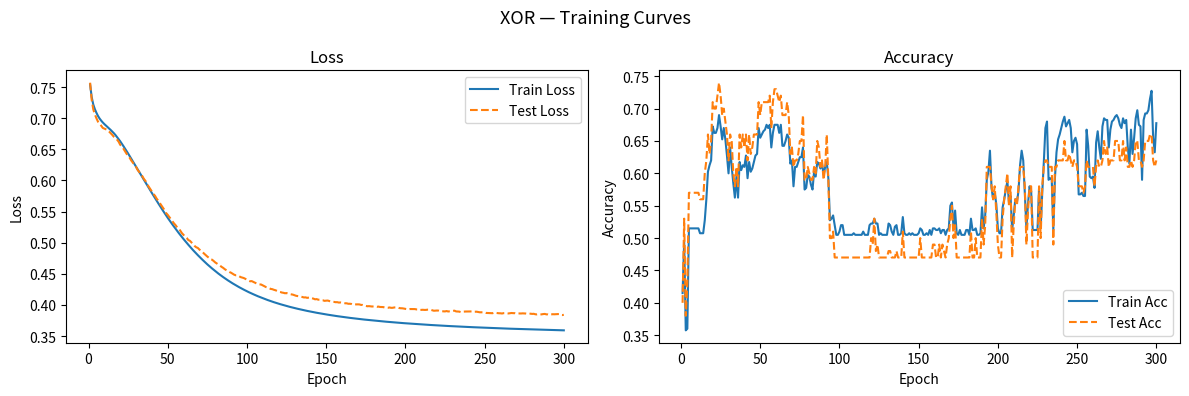

The script that saved this image:
import argparse
import os

import matplotlib
matplotlib.use("Agg")
import matplotlib.pyplot as plt
import numpy as np


# Activation Functions 

def sigmoid(z):
    z = np.clip(z, -500.0, 500.0)
    return 1.0 / (1.0 + np.exp(-z))

def sigmoid_deriv(a):
    return a * (1.0 - a)

def tanh(z):
    z = np.clip(z, -500.0, 500.0)
    e_pos, e_neg = np.exp(z), np.exp(-z)
    return (e_pos - e_neg) / (e_pos + e_neg)

def tanh_deriv(a):
    return 1.0 - np.power(a, 2)

def linear(z):
    return z

def linear_deriv(z):
    return np.ones_like(z)

def apply_activation(name, z):
    return {"sigmoid": sigmoid, "tanh": tanh, "linear": linear}[name](z)

def apply_deriv(name, z, a):
    if name == "sigmoid": return sigmoid_deriv(a)
    if name == "tanh":    return tanh_deriv(a)
    return linear_deriv(z)


# Loss Functions

def bce(y_true, y_pred):
    p = np.clip(y_pred, 1e-12, 1 - 1e-12)
    return float(-np.mean(y_true * np.log(p) + (1 - y_true) * np.log(1 - p)))

# Combined BCE + sigmoid gradient
def bce_grad(y_true, y_pred):
    return (y_pred - y_true) / y_true.shape[0]

# 0.5 * MSE for clean gradient
def mse(y_true, y_pred):
    return float(0.5 * np.mean(np.power(y_pred - y_true, 2)))

def mse_grad(y_true, y_pred):
    return (y_pred - y_true) / y_true.shape[0]


# Dataset 

def make_dataset(task, n=500, noise=0.1, seed=42):
    rng = np.random.default_rng(seed)
    bits = rng.integers(0, 2, (n, 2)).astype(float)
    X = bits + rng.normal(0, noise, (n, 2))

    if task == "xor":
        y = np.logical_xor(bits[:, 0] > 0.5, bits[:, 1] > 0.5).astype(float).reshape(-1, 1)
    else:
        y = np.cos(2.0 * X[:, 0] + X[:, 1]).reshape(-1, 1)
    return X.astype(float), y

def train_test_split(X, y, test_ratio=0.2, seed=42):
    rng = np.random.default_rng(seed)
    idx = np.arange(X.shape[0])
    rng.shuffle(idx)
    n_test = int(round(test_ratio * len(idx)))
    return X[idx[n_test:]], X[idx[:n_test]], y[idx[n_test:]], y[idx[:n_test]]


# Model 

class ANN:
    """Two-layer ANN: Input(d) → Hidden(h, tanh) → Output(1, sigmoid or linear)."""

    def __init__(self, input_dim=2, hidden_dim=2, output_dim=1,
                 h_act="tanh", o_act="sigmoid", loss="bce", lr=0.05, seed=42):
        self.h_act, self.o_act, self.loss_name, self.lr = h_act, o_act, loss, lr
        rng = np.random.default_rng(seed)

        def glorot(fi, fo):
            lim = np.sqrt(6.0 / (fi + fo))
            return rng.uniform(-lim, lim, (fi, fo))

        self.W1, self.b1 = glorot(input_dim, hidden_dim), np.zeros(hidden_dim)
        self.W2, self.b2 = glorot(hidden_dim, output_dim), np.zeros(output_dim)

    def forward(self, X):
        z1 = X @ self.W1 + self.b1
        a1 = apply_activation(self.h_act, z1)
        z2 = a1 @ self.W2 + self.b2
        yp = apply_activation(self.o_act, z2)
        return yp, {"X": X, "z1": z1, "a1": a1, "z2": z2, "yp": yp}

    def compute_loss(self, y, yp):
        return bce(y, yp) if self.loss_name == "bce" else mse(y, yp)

    def backward(self, cache, y):
        X, z1, a1, z2, yp = cache["X"], cache["z1"], cache["a1"], cache["z2"], cache["yp"]

        if self.loss_name == "bce":
            dz2 = bce_grad(y, yp)
        else:
            dz2 = mse_grad(y, yp) * apply_deriv(self.o_act, z2, yp)

        dW2 = a1.T @ dz2
        db2 = np.sum(dz2, axis=0)
        dz1 = (dz2 @ self.W2.T) * apply_deriv(self.h_act, z1, a1)
        dW1 = X.T @ dz1
        db1 = np.sum(dz1, axis=0)
        return {"W1": dW1, "b1": db1, "W2": dW2, "b2": db2}

    def step(self, grads):
        for p in ("W1", "b1", "W2", "b2"):
            setattr(self, p, getattr(self, p) - self.lr * grads[p])

    def predict(self, X):
        yp, _ = self.forward(X)
        return yp


# Metrics & Training 

def accuracy(y, yp, task, tol=0.1):
    if task == "xor":
        return float(np.mean((yp >= 0.5).astype(float) == y))
    return float(np.mean(np.abs(yp - y) < tol))

def train(model, Xtr, ytr, Xte, yte, epochs, batch_size, task, seed=42, log_every=None):
    rng = np.random.default_rng(seed)
    hist = {"trl": [], "tel": [], "tra": [], "tea": []}
    log_every = log_every or max(1, epochs // 10)

    for ep in range(1, epochs + 1):
        n = Xtr.shape[0]
        if batch_size >= n:  # Deterministic GD
            yp, cache = model.forward(Xtr)
            model.step(model.backward(cache, ytr))
        else:                # Mini-batch SGD
            idx = np.arange(n)
            rng.shuffle(idx)
            for s in range(0, n, batch_size):
                b = idx[s:s + batch_size]
                yp_b, cache_b = model.forward(Xtr[b])
                model.step(model.backward(cache_b, ytr[b]))

        yp_tr, yp_te = model.predict(Xtr), model.predict(Xte)
        trl = model.compute_loss(ytr, yp_tr)
        tel = model.compute_loss(yte, yp_te)
        tra = accuracy(ytr, yp_tr, task)
        tea = accuracy(yte, yp_te, task)

        hist["trl"].append(trl); hist["tel"].append(tel)
        hist["tra"].append(tra); hist["tea"].append(tea)

        if ep % log_every == 0 or ep == epochs:
            print(f"epoch {ep}/{epochs}  loss {trl:.4f}/{tel:.4f}  acc {tra:.4f}/{tea:.4f}")

    return hist


# Plotting 

def _save_fig(fig, path):
    fig.tight_layout()
    fig.savefig(path, dpi=150)
    plt.close(fig)
    print(f"saved {path}")

def plot_main(hist, task, out_dir, tag):
    os.makedirs(out_dir, exist_ok=True)
    acc_lbl = "Accuracy" if task == "xor" else "Accuracy (tol=0.1)"
    ep = range(1, len(hist["trl"]) + 1)

    fig, (ax1, ax2) = plt.subplots(1, 2, figsize=(12, 4))
    fig.suptitle(f"{task.upper()} — Training Curves", fontsize=13)

    ax1.plot(ep, hist["trl"], label="Train Loss")
    ax1.plot(ep, hist["tel"], label="Test Loss", linestyle="--")
    ax1.set_xlabel("Epoch"); ax1.set_ylabel("Loss"); ax1.set_title("Loss"); ax1.legend()

    ax2.plot(ep, hist["tra"], label="Train Acc")
    ax2.plot(ep, hist["tea"], label="Test Acc", linestyle="--")
    ax2.set_xlabel("Epoch"); ax2.set_ylabel(acc_lbl); ax2.set_title(acc_lbl); ax2.legend()

    _save_fig(fig, os.path.join(out_dir, f"{tag}_curves.png"))

def plot_sweep(all_hists, labels, task, out_dir, filename, title):
    os.makedirs(out_dir, exist_ok=True)
    acc_lbl = "Accuracy" if task == "xor" else "Accuracy (tol=0.1)"
    colors = plt.rcParams["axes.prop_cycle"].by_key()["color"]

    fig, (ax1, ax2) = plt.subplots(1, 2, figsize=(13, 4))
    fig.suptitle(title, fontsize=13)

    for i, (hist, lbl) in enumerate(zip(all_hists, labels)):
        ep = range(1, len(hist["trl"]) + 1)
        c = colors[i % len(colors)]
        ax1.plot(ep, hist["trl"], color=c, label=f"{lbl} train")
        ax1.plot(ep, hist["tel"], color=c, linestyle="--", label=f"{lbl} test")
        ax2.plot(ep, hist["tra"], color=c, label=f"{lbl} train")
        ax2.plot(ep, hist["tea"], color=c, linestyle="--", label=f"{lbl} test")

    ax1.set_xlabel("Epoch"); ax1.set_ylabel("Loss");   ax1.set_title("Loss");   ax1.legend(fontsize=8)
    ax2.set_xlabel("Epoch"); ax2.set_ylabel(acc_lbl); ax2.set_title(acc_lbl); ax2.legend(fontsize=8)

    _save_fig(fig, os.path.join(out_dir, filename))


# Experiment Runners

def build_model(task, hidden_dim, lr, seed):
    if task == "xor":
        return ANN(2, hidden_dim, 1, "tanh", "sigmoid", "bce", lr, seed)
    return ANN(2, hidden_dim, 1, "tanh", "linear", "mse", lr, seed)

def _run_and_report(task, n, batch_size, hidden_dim, lr, epochs, noise, seed, log_every):
    X, y = make_dataset(task, n, noise, seed)
    Xtr, Xte, ytr, yte = train_test_split(X, y, 0.2, seed)
    mode = "det-gd" if batch_size >= Xtr.shape[0] else f"sgd-b{batch_size}"
    print(f"\n{task} | n={n} | {mode} | hidden={hidden_dim} | lr={lr}")

    model = build_model(task, hidden_dim, lr, seed)
    hist = train(model, Xtr, ytr, Xte, yte, epochs, batch_size, task, seed, log_every)

    yp_tr, yp_te = model.predict(Xtr), model.predict(Xte)
    trl = model.compute_loss(ytr, yp_tr); tel = model.compute_loss(yte, yp_te)
    tra = accuracy(ytr, yp_tr, task);     tea = accuracy(yte, yp_te, task)

    print(f"  train  loss {trl:.4f}  acc {tra:.4f}")
    print(f"  test   loss {tel:.4f}  acc {tea:.4f}")
    return hist, {"trl": trl, "tel": tel, "tra": tra, "tea": tea}

def run_main(task, n, batch_size, hidden_dim, lr, epochs, noise, seed, out_dir):
    hist, _ = _run_and_report(task, n, batch_size, hidden_dim, lr, epochs, noise, seed,
                               log_every=max(1, epochs // 10))
    plot_main(hist, task, out_dir, f"{task}_main_n{n}_bs{batch_size}")

def experiment_gd_sweep(task, n_list, hidden_dim, lr, epochs, noise, seed, out_dir):
    print(f"\ngd sweep  task={task}  n={n_list}")
    all_hists, summary = [], []
    for n in n_list:
        hist, res = _run_and_report(task, n, 10**9, hidden_dim, lr, epochs, noise, seed,
                                    log_every=max(1, epochs // 5))
        all_hists.append(hist)
        summary.append((n, res))

    plot_sweep(all_hists, [f"n={n}" for n in n_list], task, out_dir,
               f"{task}_gd_sweep.png",
               f"{task.upper()} — Deterministic GD: effect of dataset size n")

    print(f"\n{'n':>8}  {'test_loss':>10}  {'test_acc':>10}")
    for n, r in summary:
        print(f"{n:>8}  {r['tel']:>10.4f}  {r['tea']:>10.4f}")

def experiment_sgd_sweep(task, n, m_list, hidden_dim, lr, epochs, noise, seed, out_dir):
    print(f"\nsgd sweep  task={task}  n={n}  batches={m_list}")
    all_hists, summary = [], []
    for m in m_list:
        hist, res = _run_and_report(task, n, m, hidden_dim, lr, epochs, noise, seed,
                                    log_every=max(1, epochs // 5))
        all_hists.append(hist)
        summary.append((m, res))

    plot_sweep(all_hists, [f"batch={m}" for m in m_list], task, out_dir,
               f"{task}_sgd_sweep.png",
               f"{task.upper()} — SGD: effect of batch size m  (n={n})")

    print(f"\n{'batch':>8}  {'test_loss':>10}  {'test_acc':>10}")
    for m, r in summary:
        print(f"{m:>8}  {r['tel']:>10.4f}  {r['tea']:>10.4f}")


# Entry Point 
def parse_list(s):
    return [int(x) for x in s.split(",") if x.strip()]

def main():
    p = argparse.ArgumentParser(description="ANN with Backpropagation")
    p.add_argument("--task",       choices=["xor", "cosine"], default="xor")
    p.add_argument("--experiment", choices=["main", "gd_sweep", "sgd_sweep"], default="main")
    p.add_argument("--n",          type=int,   default=500)
    p.add_argument("--n_list",     type=str,   default="100,500,1000")
    p.add_argument("--batch_size", type=int,   default=32)
    p.add_argument("--m_list",     type=str,   default="1,16,128")
    p.add_argument("--hidden_dim", type=int,   default=2)
    p.add_argument("--lr",         type=float, default=0.05)
    p.add_argument("--epochs",     type=int,   default=300)
    p.add_argument("--noise",      type=float, default=0.1)
    p.add_argument("--seed",       type=int,   default=42)
    p.add_argument("--out_dir",    type=str,   default="outputs")
    args = p.parse_args()

    epochs = args.epochs if args.task == "xor" else max(args.epochs, 500)

    if args.experiment == "main":
        run_main(args.task, args.n, args.batch_size, args.hidden_dim,
                 args.lr, epochs, args.noise, args.seed, args.out_dir)
    elif args.experiment == "gd_sweep":
        experiment_gd_sweep(args.task, parse_list(args.n_list), args.hidden_dim,
                            args.lr, epochs, args.noise, args.seed, args.out_dir)
    elif args.experiment == "sgd_sweep":
        experiment_sgd_sweep(args.task, args.n, parse_list(args.m_list), args.hidden_dim,
                             args.lr, epochs, args.noise, args.seed, args.out_dir)

if __name__ == "__main__":
    main()
